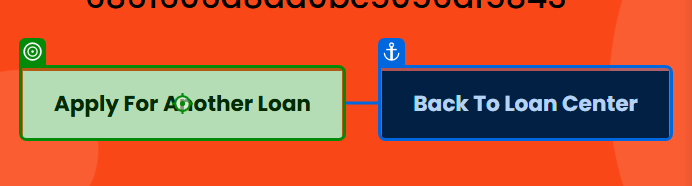
Task: Use BDD template to taken input(Given) and process test cases(actual action happens-When) and validate their output(Then).
Workflow: UiBank_TC

Step 1: click on the button in window 'UiBank-Loan result' (chrome.exe)
